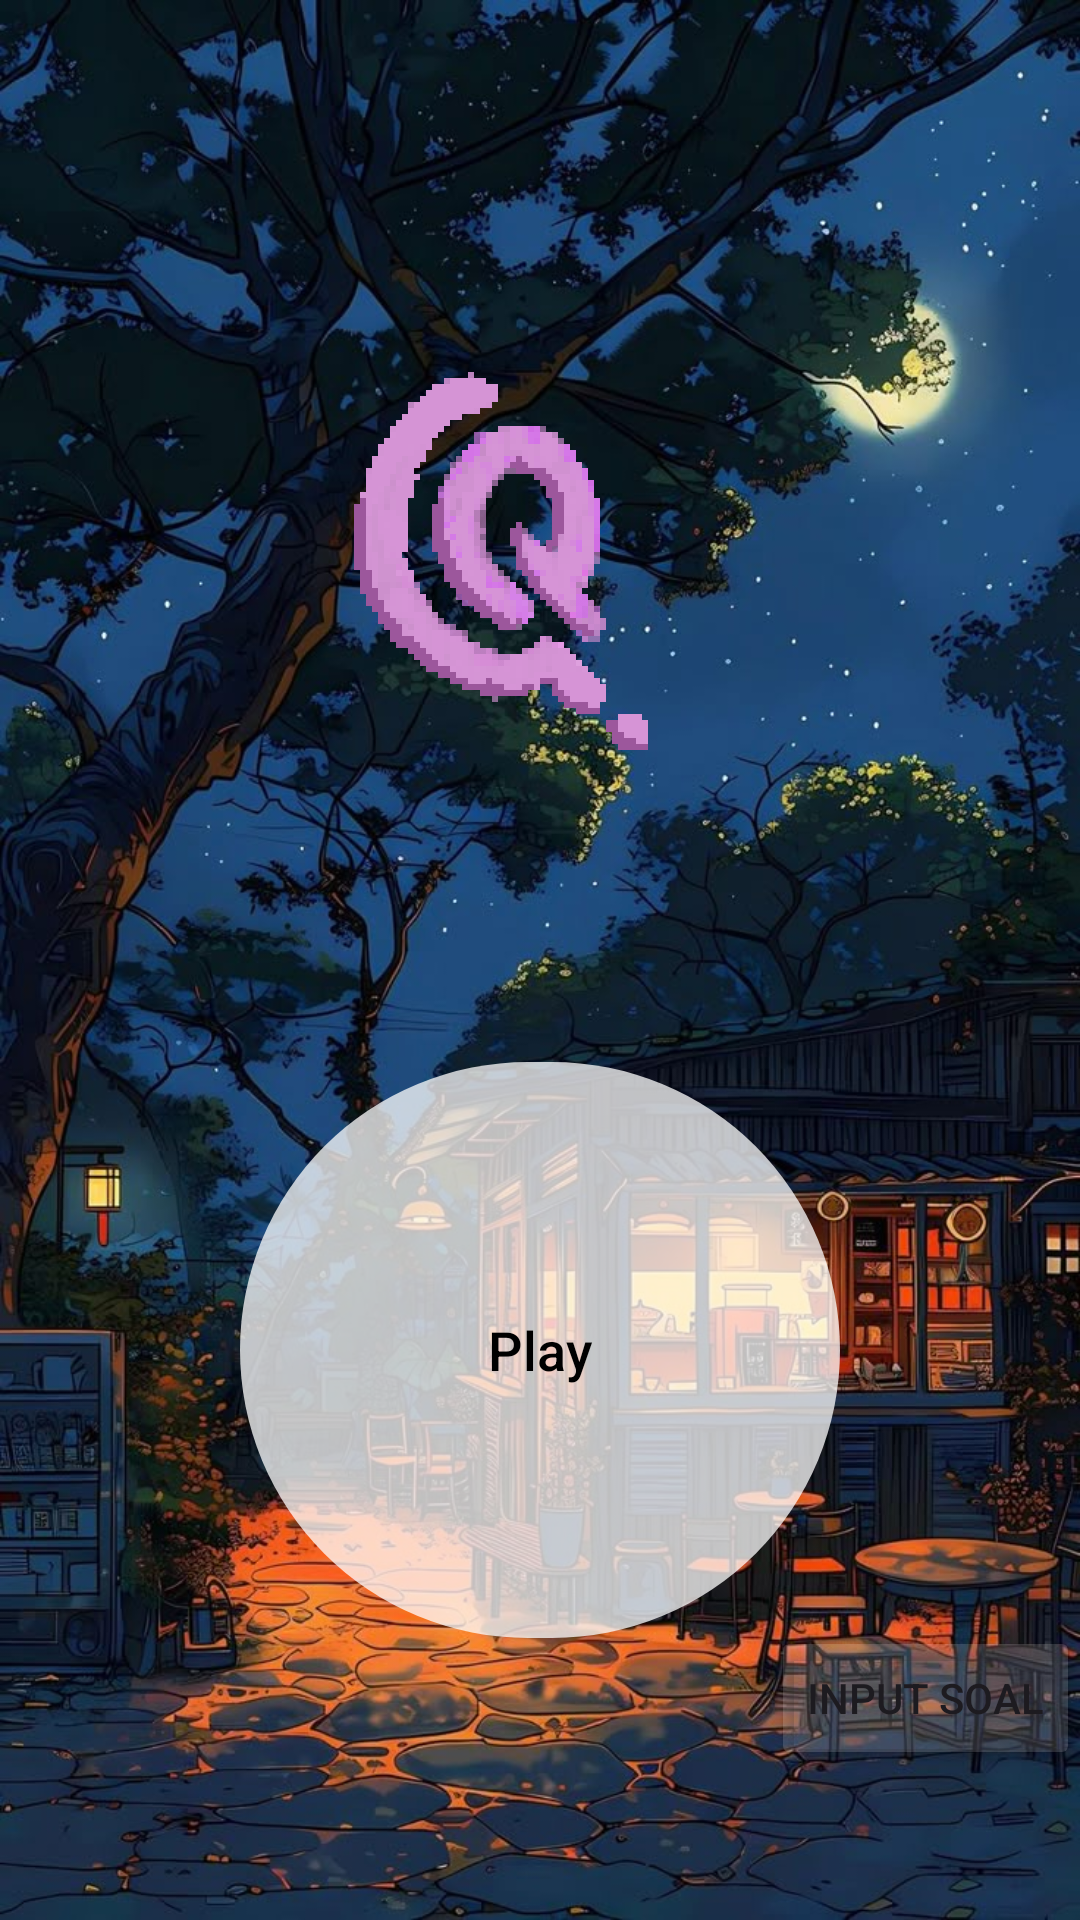

Here is an Android app screen rendered from its layout file. Give the layout XML and the strings, colors and styles it references.
<!-- AndroidManifest.xml: application theme Theme.ProjectPTS -->
<!-- res/layout/activity_main.xml -->
<?xml version="1.0" encoding="utf-8"?>
<RelativeLayout xmlns:android="http://schemas.android.com/apk/res/android"
    xmlns:app="http://schemas.android.com/apk/res-auto"
    xmlns:tools="http://schemas.android.com/tools"
    android:id="@+id/main"
    android:layout_width="match_parent"
    android:layout_height="match_parent"
    tools:context=".MainActivity"
    android:background="@drawable/background_1">

    <ImageView
        android:id="@+id/imageView"
        android:layout_width="wrap_content"
        android:layout_height="200dp"
        android:layout_marginTop="90dp"
        app:srcCompat="@drawable/logo" />

    <com.google.android.material.button.MaterialButton
        android:id="@+id/btnplay"
        android:layout_width="200dp"
        android:layout_height="200dp"
        android:layout_below="@id/imageView"
        android:layout_marginTop="60dp"
        android:layout_centerHorizontal="true"
        android:text="Play"
        android:textColor="#000000"
        android:textSize="18sp"
        app:cornerRadius="100dp"
        app:backgroundTint="@color/putihtransparant2"/>

    <Button
        android:id="@+id/btnInput"
        android:layout_width="wrap_content"
        android:layout_height="wrap_content"
        android:text="Input Soal"
        android:backgroundTint="@color/putihtransparant"
        android:layout_alignParentBottom="true"
        android:layout_alignParentEnd="true"
        android:layout_marginBottom="50dp"/>
</RelativeLayout>
<!-- resources referenced by this layout -->
<resources>
  <color name="putihtransparant">#26FFFFFF</color>
  <color name="putihtransparant2">#BEFFFFFF</color>
  <!-- drawable background_1: jpg bitmap (drawable, 189602 bytes) -->
  <!-- drawable logo: png bitmap (drawable, 20898 bytes) -->
  <style name="Theme.ProjectPTS" parent="Base.Theme.ProjectPTS" />
  <style name="Base.Theme.ProjectPTS" parent="Theme.Material3.DayNight.NoActionBar">
          
          
      </style>
</resources>
